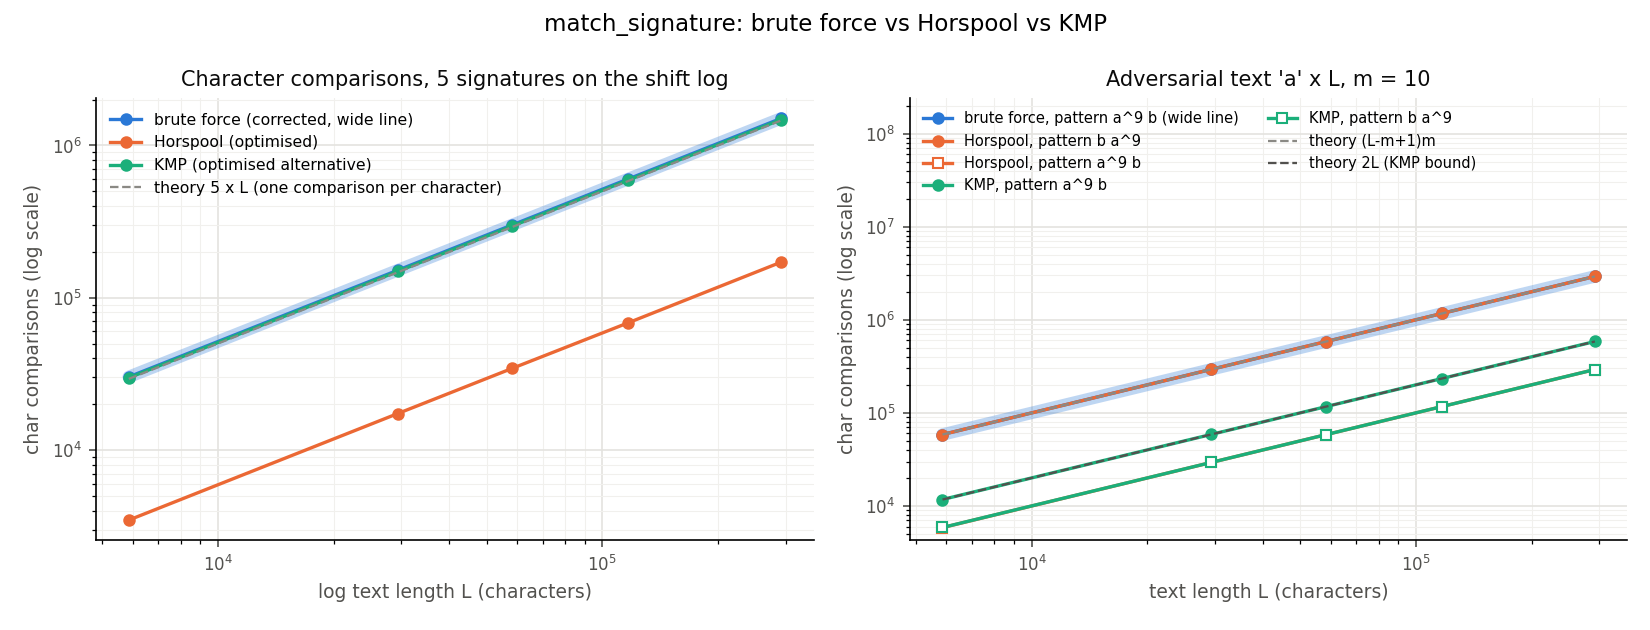

Values plotted in this chart, from the file beside it:
n, text_length, brute, horspool, kmp, brute_time_s, horspool_time_s, kmp_time_s
100, 5859, 30197, 3461, 29762, 0.005392, 0.0004835, 0.002153
500, 29353, 151518, 17332, 148879, 0.02815, 0.003393, 0.01237
1000, 58335, 300980, 34376, 295802, 0.08021, 0.007929, 0.0331
2000, 116779, 602276, 68407, 592019, 0.1854, 0.01003, 0.0557
5000, 292010, 1506694, 171309, 1480247, 0.417, 0.02256, 0.1196
